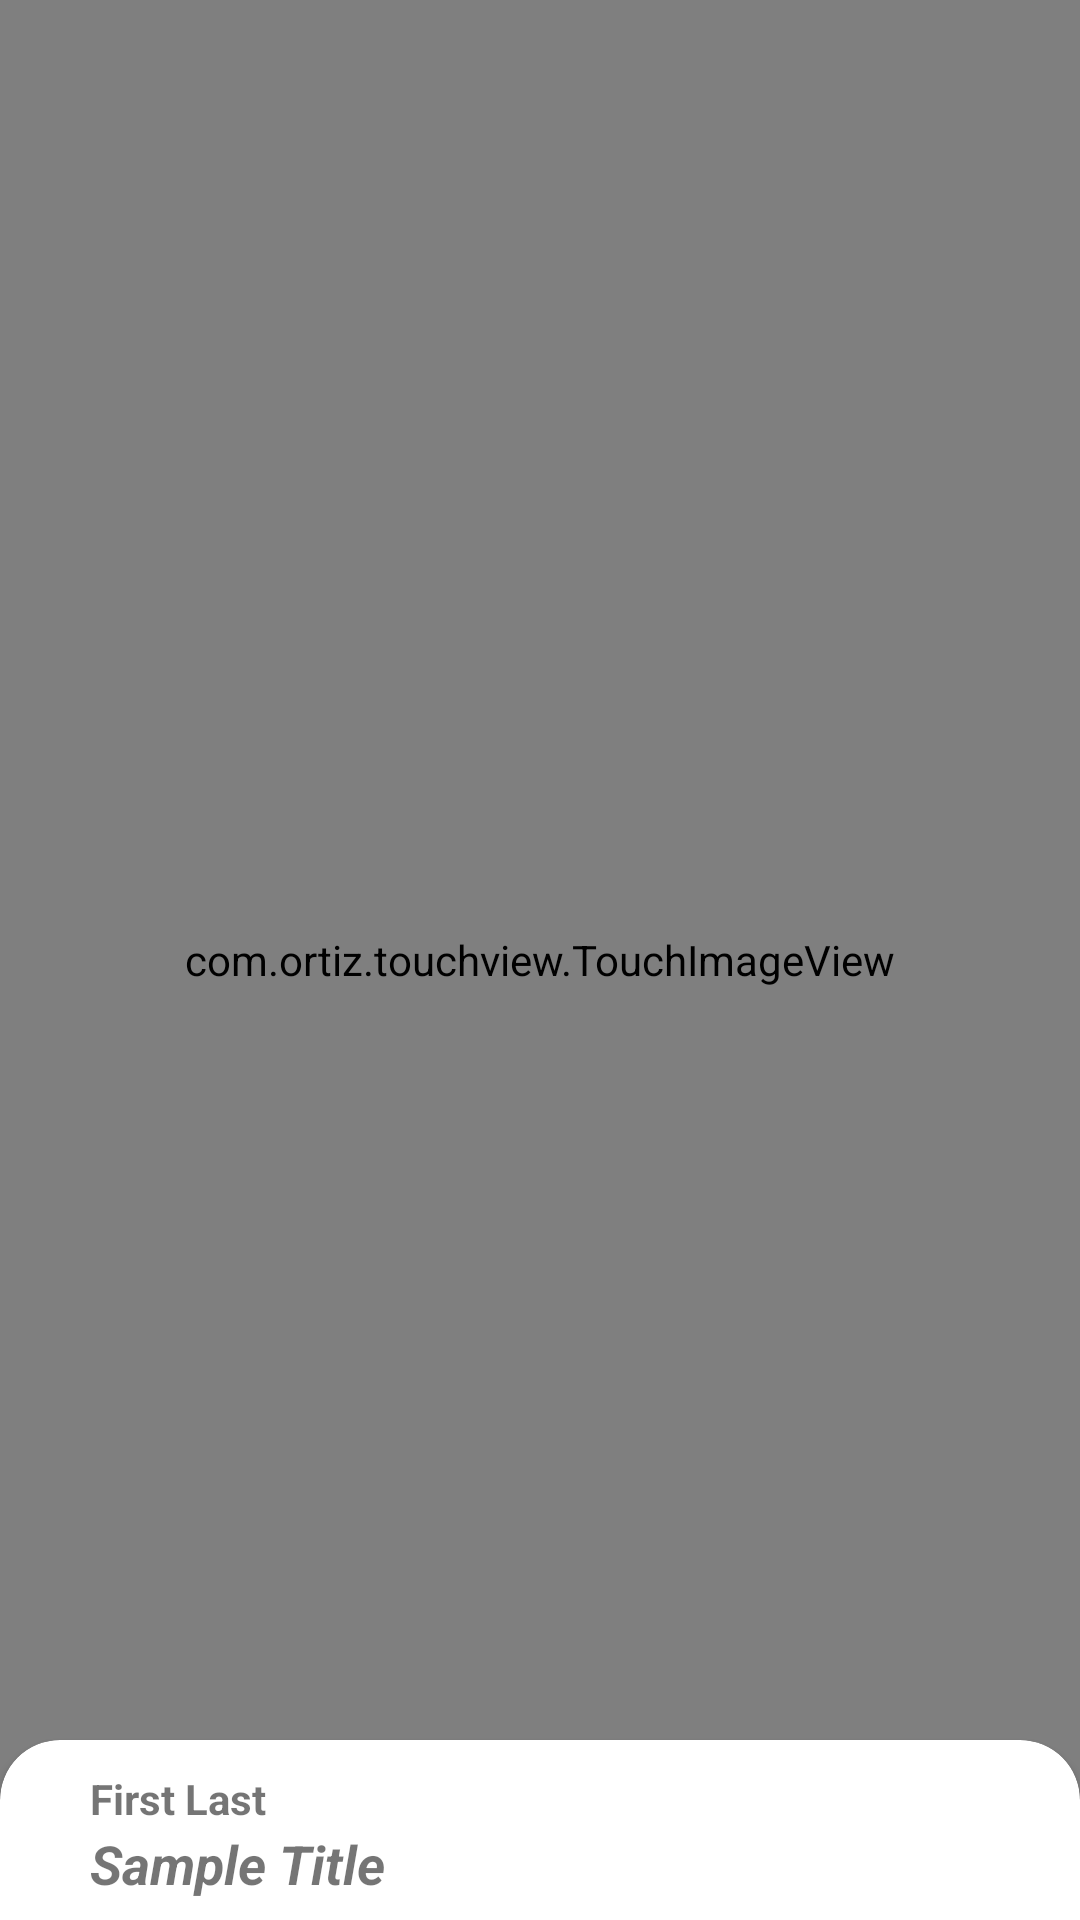

Write the Android layout XML for this screen, with the resource values it uses.
<!-- AndroidManifest.xml: activity theme AppTheme.NoActionBar -->
<!-- res/layout/activity_fullscreen_image.xml -->
<?xml version="1.0" encoding="utf-8"?>
<RelativeLayout
    xmlns:android="http://schemas.android.com/apk/res/android"
    xmlns:app="http://schemas.android.com/apk/res-auto"
    android:orientation="vertical" android:layout_width="match_parent"
    android:layout_height="match_parent"
    android:background="#000000"
    android:longClickable="true"
    android:id="@+id/fullscreen_root">
    <com.ortiz.touchview.TouchImageView
        android:layout_width="match_parent"
        android:layout_height="match_parent"
        android:id="@+id/fullscreen_image"/>

    <android.support.v7.widget.CardView
        android:layout_width="match_parent"
        android:layout_height="480dp"
        app:cardCornerRadius="20dp"
        android:layout_alignParentBottom="true"
        android:translationY="420dp"
        android:id="@+id/fullscreen_card">
        <LinearLayout
            android:layout_width="match_parent"
            android:layout_height="match_parent"
            android:orientation="vertical"
            android:layout_marginLeft="30dp"
            android:layout_marginRight="30dp"
            android:layout_marginTop="10dp"
            android:layout_marginBottom="10dp">
            <TextView
                android:layout_width="wrap_content"
                android:layout_height="wrap_content"
                android:id="@+id/fullname"
                android:text="First Last"
                android:textStyle="bold"
                />
            <TextView
                android:layout_width="wrap_content"
                android:layout_height="wrap_content"
                android:id="@+id/title"
                android:text="Sample Title"
                android:textStyle="bold|italic"
                android:textSize="18sp"
                />

        </LinearLayout>

    </android.support.v7.widget.CardView>
</RelativeLayout>
<!-- resources referenced by this layout -->
<resources>
  <style name="AppTheme.NoActionBar">
          <item name="windowActionBar">false</item>
          <item name="windowNoTitle">true</item>
      </style>
</resources>
